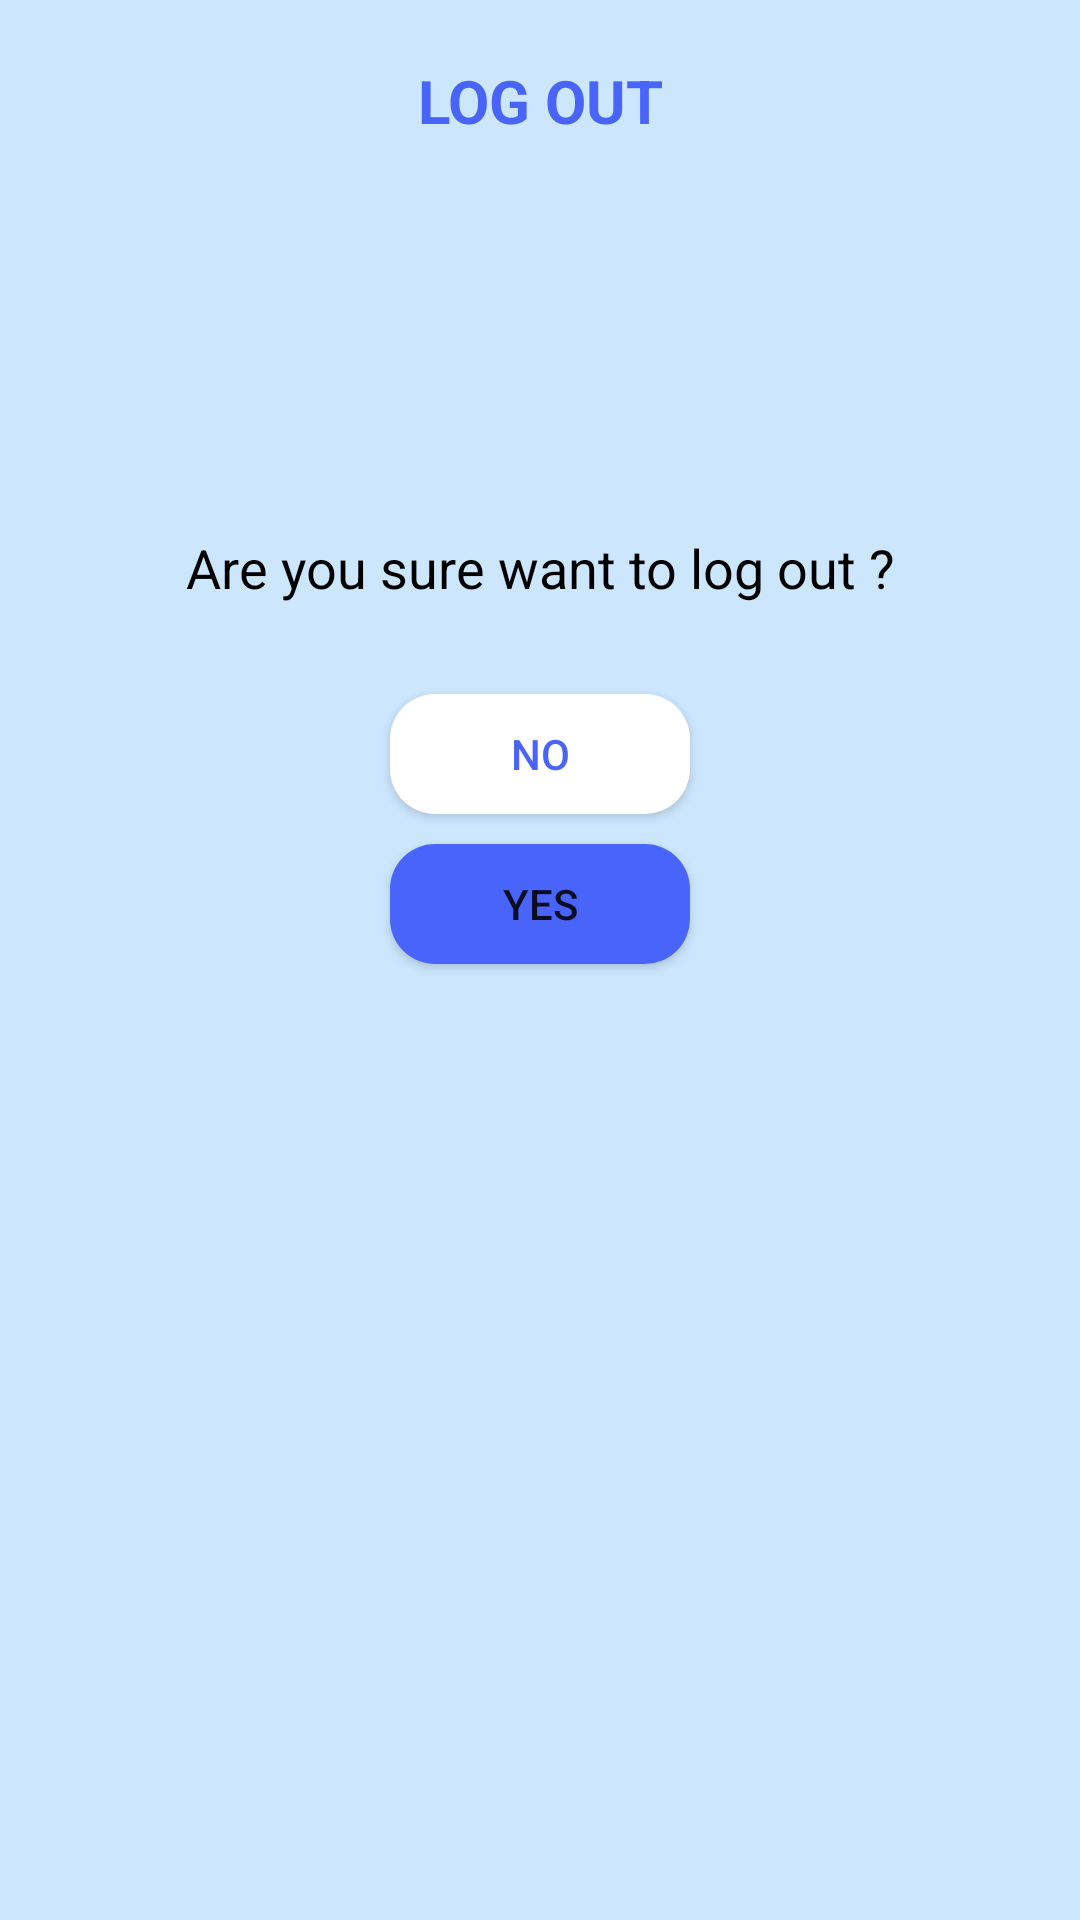

Produce the Android XML layout that renders to this screen, including the resource entries it uses.
<!-- AndroidManifest.xml: application theme Theme.TradeGo -->
<!-- res/layout/logout_profile_alertdialog.xml -->
<?xml version="1.0" encoding="utf-8"?>
<RelativeLayout xmlns:android="http://schemas.android.com/apk/res/android"
    android:layout_width="match_parent"
    android:layout_height="wrap_content"
    android:background="#CBE6FD"
    android:orientation="vertical"
    xmlns:app="http://schemas.android.com/apk/res-auto"

    >
    <TextView
        android:layout_width="300dp"
        android:layout_marginTop="20dp"
        android:layout_height="wrap_content"
        android:id="@+id/logout_profile_title"
        android:text="LOG OUT"
        android:layout_centerHorizontal="true"
        android:textSize="20sp"
        android:textStyle="bold"
        android:gravity="center"
        android:textColor="#4964FB"
        />
    <ImageView
        android:layout_width="100dp"
        android:layout_marginTop="20dp"
        android:id="@+id/logout_profile_image"
        android:layout_height="100dp"
        android:layout_centerHorizontal="true"
        android:src="@drawable/ic_baseline_person_24_filled"
        android:layout_below="@id/logout_profile_title"
        app:tint="#4964FB" />
    <TextView
        android:layout_width="300dp"
        android:layout_height="wrap_content"
        android:gravity="center"
        android:id="@+id/textView_deleteProduct"
        android:textSize="18sp"
        android:layout_below="@id/logout_profile_image"
        android:layout_marginTop="10dp"
        android:textColor="@color/black"
        android:layout_centerHorizontal="true"
        android:text="Are you sure want to log out ?"
        />


    <Button
        android:layout_width="100dp"
        android:layout_height="40dp"
        android:text="No"
        android:gravity="center"
        android:textColor="#4964FB"
        app:backgroundTint="@color/white"
        android:background="@drawable/social_media_btn"
        android:id="@+id/logout_profile_NO_btn"
        android:layout_below="@+id/textView_deleteProduct"
        android:layout_centerHorizontal="true"
        android:layout_marginTop="30dp"

        />
    <Button
        android:layout_width="100dp"
        android:layout_height="40dp"
        android:text="Yes"
        android:gravity="center"
        app:backgroundTint="#4964FB"
        android:background="@drawable/social_media_btn"
        android:id="@+id/logout_profile_Yes_btn"
        android:layout_below="@+id/logout_profile_NO_btn"
        android:layout_centerHorizontal="true"
        android:layout_marginTop="10dp"
        android:layout_marginBottom="40dp"
        />
</RelativeLayout>
<!-- resources referenced by this layout -->
<resources>
  <!-- drawable social_media_btn (drawable) -->
  <?xml version="1.0" encoding="utf-8"?>
  <shape xmlns:android="http://schemas.android.com/apk/res/android"
      android:shape="rectangle"
  
      >
      <corners android:radius="15dp"/>
      <solid android:color="@color/white"/>
  
  
  </shape>
  <style name="Theme.TradeGo" parent="Theme.MaterialComponents.DayNight.NoActionBar">
          
          <item name="android:windowIsTranslucent">true</item>
          <item name="android:windowDisablePreview">true</item>
          <item name="colorPrimary">#0099FF</item>
          <item name="colorPrimaryDark">#0099FF</item>
          <item name="colorPrimaryVariant">#0099FF</item>
          <item name="colorOnPrimary">@color/white</item>
          <item name="colorAccent">#0099FF</item>
          
          <item name="colorSecondary">@color/teal_200</item>
          <item name="colorSecondaryVariant">@color/teal_700</item>
          <item name="colorOnSecondary">@color/black</item>
          
          <item name="android:statusBarColor" tools:targetApi="l">?attr/colorPrimaryVariant</item>
          
      </style>
  <!-- not gathered from this repository: default colours our renderer supplied (Android Studio template values) -->
  <color name="teal_200">#FF03DAC5</color>
  <color name="teal_700">#FF018786</color>
  <color name="black">#FF000000</color>
  <color name="white">#FFFFFFFF</color>
</resources>
